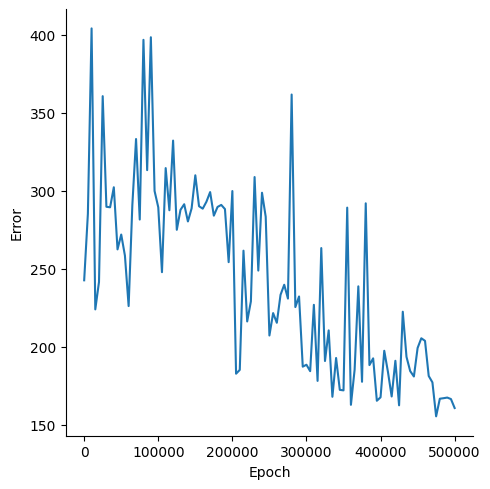

The data file committed next to this chart (first rows):
, Epoch, Error
0, 0, 242.7
1, 5000, 285.3
2, 10000, 404
3, 15000, 224
4, 20000, 241.6
5, 25000, 360.6
6, 30000, 289.8
7, 35000, 289.4
8, 40000, 302.3
9, 45000, 262.5
10, 50000, 272
11, 55000, 258.4
12, 60000, 226.2
13, 65000, 290.8
14, 70000, 333.2
15, 75000, 281.6
16, 80000, 396.7
17, 85000, 313.2
18, 90000, 398.3
19, 95000, 299.9
20, 100000, 289.4
21, 105000, 247.9
22, 110000, 314.5
23, 115000, 287.5
24, 120000, 332.2
25, 125000, 275
26, 130000, 287.8
27, 135000, 291.4
28, 140000, 280.4
29, 145000, 288.7
30, 150000, 309.9
31, 155000, 290.1
32, 160000, 288.6
33, 165000, 293
34, 170000, 299.2
35, 175000, 284.1
36, 180000, 289.6
37, 185000, 291
38, 190000, 288.3
39, 195000, 254.3
40, 200000, 299.8
41, 205000, 182.8
42, 210000, 185.3
43, 215000, 261.6
44, 220000, 216.3
45, 225000, 229.2
46, 230000, 308.8
47, 235000, 248.9
48, 240000, 298.8
49, 245000, 283.4
50, 250000, 207.3
51, 255000, 221.7
52, 260000, 215.5
53, 265000, 233.4
54, 270000, 239.8
55, 275000, 231
56, 280000, 361.7
57, 285000, 225.5
58, 290000, 232.3
59, 295000, 187.4
... 41 more rows
